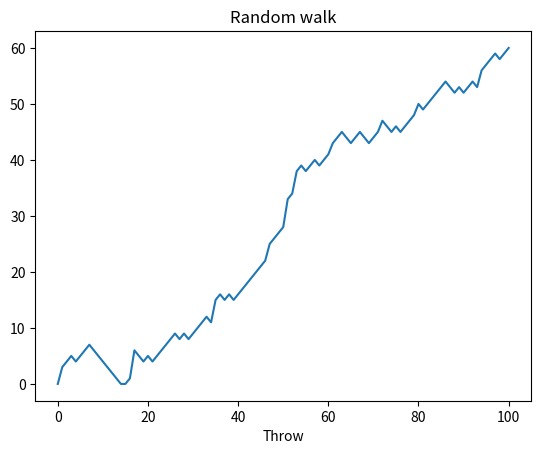

Write Python code to recreate this figure.
import numpy as np
import matplotlib.pyplot as plt
import pandas as pd

def main():
    steps = [0]
    np.random.seed(123)
    sum = 0
    for i in range(100):
        dice = np.random.randint(1,7)
        if dice < 3: 
            sum -= 1
        elif dice >= 3 and dice < 6: 
            sum += 1
        elif dice == 6: 
            dice = np.random.randint(1, 7) 
            sum += dice
        if sum < 0:
            sum = 0
        steps.append(sum)
        

    plt.plot(steps) 
    plt.title("Random walk")
    plt.xlabel("Throw")
    plt.show()


if __name__ == '__main__':
    main()